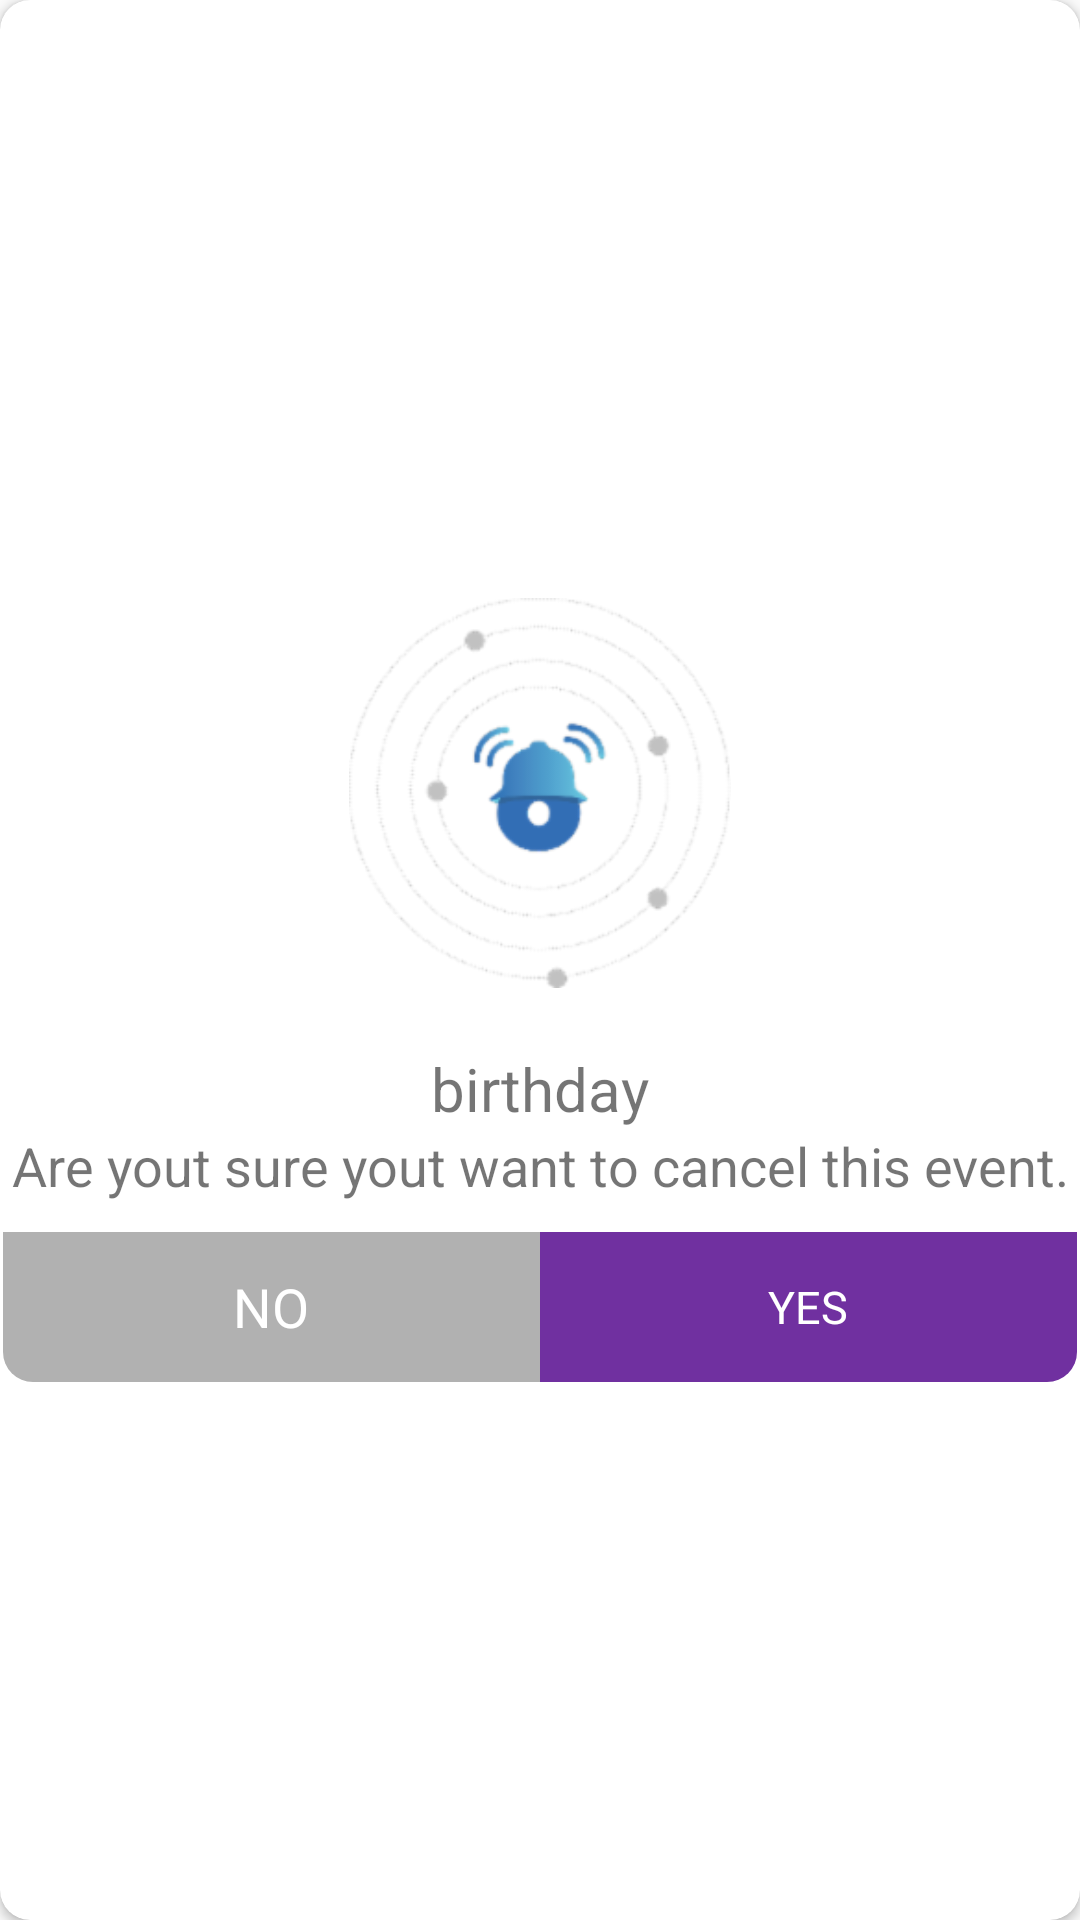

Reconstruct the res/layout file that produces this screen, plus the resources it refers to.
<!-- AndroidManifest.xml: application theme AppTheme -->
<!-- res/layout/canceldialog.xml -->
<?xml version="1.0" encoding="utf-8"?>
<androidx.cardview.widget.CardView xmlns:android="http://schemas.android.com/apk/res/android"
    android:layout_width="match_parent"
    android:layout_height="wrap_content"
    xmlns:app="http://schemas.android.com/apk/res-auto"
    android:orientation="vertical"
    android:background="@android:color/transparent"
    app:cardCornerRadius="10dp">

        <LinearLayout
            android:layout_width="match_parent"
            android:layout_height="match_parent"
            android:gravity="center"
            android:padding="1dp"
            android:orientation="vertical">

            <ImageView
                android:layout_width="170dp"
                android:layout_height="170dp"
                android:src="@drawable/empty_events_bkg"
                android:padding="20dp"/>

            <TextView
                android:id="@+id/eventname"
                android:layout_width="match_parent"
                android:layout_height="wrap_content"
                android:text="birthday"
                android:textAlignment="center"
                android:textSize="20dp"/>

            <TextView
                android:layout_width="match_parent"
                android:layout_height="wrap_content"
                android:text="Are yout sure yout want to cancel this event."
                android:textSize="18dp"
                android:textAlignment="center"/>


            <LinearLayout
                android:layout_width="match_parent"
                android:layout_height="50dp"
                android:gravity="center"
                android:layout_marginTop="10dp">

                <TextView
                    android:id="@+id/no"
                    android:layout_width="match_parent"
                    android:layout_height="match_parent"
                    android:layout_weight="1"
                    android:text="NO"
                    android:background="@drawable/popupno"
                    android:gravity="center"
                    android:textSize="18dp"
                    android:textColor="#FFF"/>

              <TextView
                  android:id="@+id/yes"
                  android:layout_width="match_parent"
                  android:layout_height="match_parent"
                  android:layout_weight="1"
                  android:text="YES"
                  android:gravity="center"
                  android:background="@drawable/popupyes"
                  android:textSize="15dp"
                  android:textColor="#FFF"/>




            </LinearLayout>



        </LinearLayout>
    </androidx.cardview.widget.CardView>
<!-- resources referenced by this layout -->
<resources>
  <!-- drawable empty_events_bkg: png bitmap (drawable, 23425 bytes) -->
  <!-- drawable popupno (drawable) -->
  <?xml version="1.0" encoding="utf-8"?>
  <shape xmlns:android="http://schemas.android.com/apk/res/android"
      android:shape="rectangle">
  
      <solid android:color="#B1B1B1"/>
      <corners android:bottomLeftRadius="10dp"/>
  
  </shape>
  <!-- drawable popupyes (drawable) -->
  <?xml version="1.0" encoding="utf-8"?>
  <shape xmlns:android="http://schemas.android.com/apk/res/android"
      android:shape="rectangle">
  
      <solid android:color="@color/background"/>
      <corners android:bottomRightRadius="10dp"/>
  
  </shape>
  <style name="AppTheme" parent="Theme.AppCompat.Light.NoActionBar">
          
          <item name="colorPrimary">@color/colorPrimary</item>
          <item name="colorPrimaryDark">@color/colorAccent</item>
          <item name="colorAccent">@color/colorAccent</item>
      </style>
  <color name="background">#7030A0</color>
  <color name="colorPrimary">#008577</color>
  <color name="colorAccent">#7030A0</color>
</resources>
